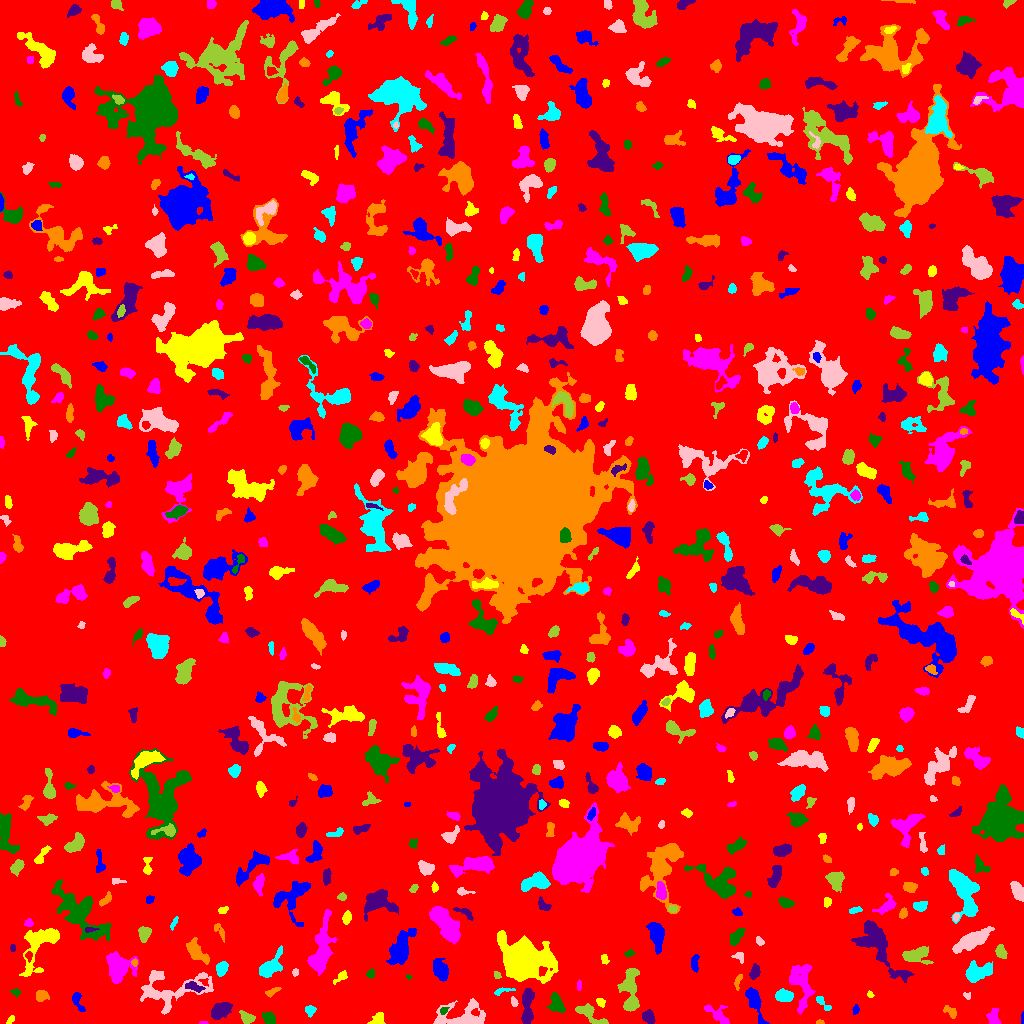

Values plotted in this chart, from the file beside it:
ID, X, Y, A, B, theta, total_flux, mu_max, mu_median, mu_mean, R_fwhm, R_e, R10, R90, x_start, x_end, y_start, y_end, area, greylevel
0, 512.4, 510.5, 298.1, 296.4, -0.1034, 2022998, 15.0, 2.0, 2.435, 58.52, 242, 91.92, 387, 0, 1023, 0, 1023, 830826, 2.435
1, 1023, 5.086, 3.13, 0.5348, -1.563, 93.0, 6.0, 3.0, 2.657, 2.585, 1.596, 0.5642, 2.523, 1021, 1023, 0, 12, 35, 9.657
2, 10.33, 3.585, 2.318, 1.256, 0.6978, 82.0, 3.0, 2.0, 1.491, 2.985, 2.185, 0.7979, 3.338, 6, 14, 0, 8, 55, 7.491
3, 203.3, 0.6377, 2.349, 0.7014, -0.001129, 69.0, 5.0, 3.0, 2.556, 2.257, 1.596, 0.5642, 2.459, 199, 208, 0, 2, 27, 8.556
4, 269.4, 5.145, 3.202, 2.584, -1.099, 482.0, 8.0, 3.0, 3.347, 4.37, 3.568, 1.382, 5.698, 262, 275, 0, 12, 144, 9.347
5, 648.4, 6.532, 3.284, 2.566, -0.9417, 774.0, 11.0, 5.0, 5.16, 4.618, 3.742, 1.493, 5.809, 642, 655, 0, 14, 150, 10.16
6, 820.3, 1.208, 1.681, 0.9808, -0.206, 48.0, 3.0, 1.0, 1.371, 2.257, 1.493, 0.5642, 2.459, 816, 824, 0, 4, 35, 8.371
7, 310.5, 13.44, 2.318, 2.222, 0.3191, 139.0, 4.0, 1.0, 1.404, 3.568, 2.706, 0.9772, 4.442, 305, 316, 6, 18, 99, 8.404
8, 463.8, 5.43, 12.38, 6.082, 0.01022, 4459, 28.0, 5.0, 6.787, 5.382, 6.457, 2.326, 12.32, 433, 485, 0, 25, 657, 10.79
9, 247.1, 5.441, 3.389, 2.296, -0.5461, 622.0, 12.0, 3.0, 4.231, 3.613, 3.29, 1.262, 5.557, 239, 255, 0, 13, 147, 11.23
10, 420.6, 10.53, 3.484, 2.699, 0.1785, 533.0, 7.0, 3.0, 3.154, 4.886, 3.785, 1.493, 5.997, 413, 428, 3, 16, 169, 10.15
11, 856, 14.49, 2.105, 1.333, 1.376, 97.0, 5.0, 1.0, 1.644, 2.185, 2.034, 0.7979, 3.385, 852, 859, 9, 19, 59, 7.644
12, 377.5, 4.018, 4.201, 2.84, 0.6218, 399.0, 6.0, 3.0, 2.891, 5.352, 4.068, 1.493, 5.997, 367, 385, 0, 11, 138, 7.891
13, 993.9, 6.568, 4.887, 2.632, -1.49, 421.0, 6.0, 3.0, 2.599, 5.323, 3.949, 1.493, 6.024, 986, 1001, 0, 15, 162, 8.599
14, 444.2, 13.24, 2.074, 1.435, 0.6047, 126.0, 6.0, 2.0, 2.25, 2.646, 1.954, 0.7979, 3.241, 440, 449, 9, 16, 56, 11.25
15, 219.5, 11.88, 5.438, 3.004, 0.5435, 1610, 16.0, 5.0, 5.533, 4.853, 4.687, 1.784, 7.919, 211, 232, 4, 21, 291, 11.53
16, 950.4, 11.93, 3.848, 2.197, -0.6768, 552.0, 8.0, 5.0, 4.8, 5.046, 3.568, 1.382, 5.352, 943, 956, 5, 18, 115, 8.8
17, 822.1, 20.97, 5.375, 1.807, -0.7976, 276.0, 5.0, 2.0, 2.556, 4.107, 3.29, 1.262, 5.078, 816, 831, 13, 27, 108, 9.556
18, 513.9, 21.5, 2.414, 1.509, -1.186, 219.0, 7.0, 3.0, 3.532, 3.038, 2.394, 0.9772, 3.827, 511, 518, 17, 27, 62, 9.532
19, 590, 9.456, 9.344, 2.977, -0.5727, 1119, 10.0, 3.0, 4.025, 5.809, 5.015, 1.871, 8.176, 575, 608, 0, 20, 278, 9.025
20, 687.1, 20.89, 3.028, 1.678, -0.8727, 126.0, 4.0, 2.0, 1.537, 3.656, 2.877, 0.9772, 4.406, 681, 691, 15, 26, 82, 7.537
21, 77.51, 22.02, 5.696, 2.246, -1.194, 444.0, 7.0, 3.0, 3.127, 3.868, 3.909, 1.382, 6.024, 72, 85, 12, 31, 142, 8.127
22, 600.8, 21.5, 2.382, 1.721, -0.6323, 94.0, 4.0, 1.0, 1.306, 2.932, 2.326, 0.7979, 3.785, 596, 605, 16, 25, 72, 9.306
23, 717.5, 8.589, 7.566, 3.051, -0.6598, 542.0, 5.0, 2.0, 2.268, 5.47, 4.687, 1.784, 7.399, 704, 729, 0, 19, 239, 8.268
24, 556.7, 19.53, 4.935, 2.937, -1.14, 687.0, 7.0, 3.0, 2.948, 5.441, 4.549, 1.871, 7.114, 547, 565, 11, 31, 233, 8.948
25, 527.6, 18.56, 10.41, 2.362, 1.502, 1549, 13.0, 4.0, 4.413, 5.171, 5.14, 1.954, 8.444, 521, 534, 0, 35, 351, 10.41
26, 41.42, 27.96, 3.112, 2.902, -0.1446, 402.0, 6.0, 3.0, 3.023, 5.202, 3.785, 1.493, 5.754, 36, 49, 22, 33, 133, 8.023
27, 784.3, 28.13, 4.293, 2.503, -0.107, 1115, 13.0, 5.0, 5.547, 5.109, 4.146, 1.596, 6.482, 775, 793, 22, 35, 201, 11.55
28, 966.4, 28.25, 2.143, 1.665, -0.5372, 51.0, 3.0, 1.0, 1.041, 1.871, 1.871, 0.5642, 3.141, 963, 970, 24, 31, 49, 8.041
29, 630.9, 19, 3.072, 2.346, 0.3722, 786.0, 13.0, 5.0, 5.866, 4.26, 3.432, 1.382, 5.47, 624, 637, 13, 25, 134, 13.87
30, 301.4, 32.28, 4.595, 2.466, 0.4714, 685.0, 9.0, 4.0, 3.764, 4.687, 4.146, 1.596, 6.408, 291, 309, 26, 40, 182, 10.76
31, 754.1, 22.04, 9.854, 2.751, -1.192, 1205, 11.0, 3.0, 3.685, 3.989, 5.528, 1.954, 8.938, 745, 769, 0, 36, 327, 8.685
32, 870.3, 28.81, 1.835, 1.292, -0.7298, 67.0, 4.0, 2.0, 1.634, 2.764, 1.871, 0.5642, 2.877, 867, 874, 26, 33, 41, 7.634
33, 801.2, 39.82, 12.6, 5.451, -1.462, 1867, 9.0, 3.0, 3.086, 5.441, 7.858, 2.877, 12.19, 789, 815, 9, 59, 605, 8.086
34, 15.52, 31.64, 2.123, 1.653, -0.04517, 87.0, 5.0, 1.0, 1.403, 1.784, 2.111, 0.5642, 3.478, 10, 20, 26, 35, 62, 7.403
35, 194.2, 36.61, 4.691, 1.959, -0.3251, 375.0, 6.0, 3.0, 2.757, 4.754, 3.613, 1.493, 5.614, 185, 205, 31, 42, 136, 11.76
36, 271.1, 31.14, 3.445, 1.533, 0.5048, 255.0, 10.0, 2.0, 2.802, 2.185, 2.523, 0.7979, 4.442, 265, 281, 26, 36, 91, 8.802
37, 502.3, 32.63, 5.659, 1.47, 0.2072, 267.0, 5.0, 3.0, 2.967, 4.222, 3.192, 1.262, 4.853, 494, 515, 28, 36, 90, 7.967
38, 169.8, 33.55, 20.43, 9.191, 0.1256, 4223, 13.0, 4.0, 4.413, 6.18, 10.22, 3.742, 15.64, 140, 213, 9, 53, 957, 8.413
39, 629.8, 40.37, 9.569, 4.407, 1.486, 1461, 7.0, 3.0, 3.546, 7.939, 6.457, 2.646, 10.06, 617, 639, 12, 55, 412, 8.546
40, 663.9, 45.69, 5.391, 4.906, -0.2874, 3965, 18.0, 7.0, 8.418, 8.058, 6.58, 2.706, 10.45, 652, 675, 33, 56, 471, 12.42
41, 440.5, 53.07, 5.106, 3.124, -1.173, 1547, 12.0, 5.0, 5.39, 6.283, 5.015, 1.954, 8.058, 433, 448, 42, 65, 287, 10.39
42, 524.4, 65.17, 11.12, 8.11, -0.4649, 23244, 53.0, 7.0, 12.21, 9.424, 10.17, 3.868, 18.96, 497, 558, 40, 93, 1904, 17.21
43, 579.1, 37.76, 2.619, 1.036, 1.54, 110.0, 5.0, 2.0, 2.2, 2.585, 2.111, 0.7979, 3.241, 577, 581, 33, 44, 50, 8.2
44, 408.7, 46.38, 1.323, 0.9715, -0.1722, 52.0, 6.0, 1.0, 1.926, 1.784, 1.262, 0.0, 2.257, 406, 412, 44, 49, 27, 9.926
45, 876.2, 80.86, 17.92, 6.381, -0.9567, 4062, 14.0, 4.0, 4.253, 7.569, 9.009, 3.192, 14.96, 851, 914, 41, 103, 955, 9.253
46, 737.6, 42.15, 3.733, 1.466, 1.32, 170.0, 5.0, 2.0, 2.0, 2.932, 2.646, 0.9772, 4.334, 734, 742, 33, 49, 85, 10.0
47, 221.9, 55.54, 3.221, 2.404, 1.183, 523.0, 8.0, 3.0, 3.441, 4.618, 3.523, 1.382, 5.67, 216, 228, 47, 62, 152, 9.441
48, 295.3, 51.1, 1.886, 1.474, 1.326, 136.0, 6.0, 3.0, 2.833, 2.932, 2.111, 0.7979, 3.338, 292, 298, 47, 55, 48, 9.833
49, 496.8, 48.23, 1.843, 1.38, -0.8316, 114.0, 7.0, 2.0, 2.235, 1.871, 1.954, 0.5642, 3.192, 494, 501, 45, 52, 51, 10.24
50, 1014, 45.71, 2.499, 1.51, -0.4735, 140.0, 5.0, 2.0, 2.333, 2.764, 2.394, 0.7979, 3.742, 1009, 1019, 42, 50, 60, 7.333
51, 694.8, 60.49, 4.421, 1.767, 1.53, 194.0, 4.0, 2.0, 1.63, 4.406, 3.29, 1.382, 5.232, 691, 699, 51, 69, 119, 7.63
52, 340.6, 46.35, 4.508, 1.888, 0.6944, 302.0, 7.0, 3.0, 2.932, 3.038, 3.192, 1.128, 5.046, 333, 347, 39, 53, 103, 7.932
53, 321.8, 74.73, 15.1, 4.304, 1.387, 3494, 13.0, 4.0, 4.497, 6.333, 8.538, 3.038, 13.58, 307, 337, 48, 114, 777, 9.497
54, 370.5, 49.67, 2.251, 1.772, 1.015, 245.0, 7.0, 4.0, 3.551, 3.338, 2.585, 0.9772, 3.989, 366, 374, 45, 55, 69, 11.55
55, 754.6, 51.28, 3.425, 2.26, 1.175, 434.0, 7.0, 3.0, 3.313, 4.37, 3.523, 1.382, 5.47, 749, 760, 44, 60, 131, 10.31
56, 134.7, 61.18, 1.729, 1.56, -1.47, 120.0, 6.0, 2.0, 2.667, 2.585, 1.954, 0.5642, 3.141, 131, 137, 57, 65, 45, 10.67
57, 976.9, 50.85, 6.764, 3.876, 0.3189, 2033, 15.0, 4.0, 5.07, 5.171, 5.917, 2.185, 9.608, 965, 992, 41, 63, 401, 10.07
58, 739.4, 66.6, 3.209, 2.395, -0.8365, 224.0, 5.0, 3.0, 2.575, 3.785, 3.09, 1.262, 4.618, 731, 743, 60, 71, 87, 8.575
59, 917, 68.39, 7.568, 4.118, 0.08159, 1115, 7.0, 3.0, 3.289, 6.333, 5.944, 2.326, 9.236, 902, 933, 59, 77, 339, 8.289
... 690 more rows
